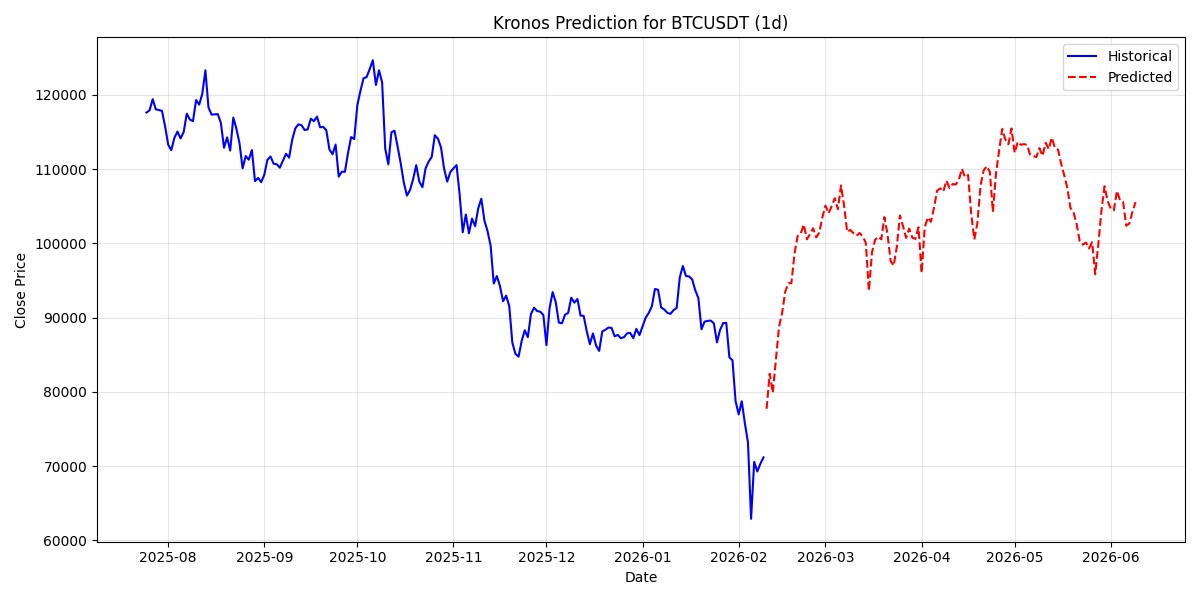

The data file committed next to this chart (first rows):
open, high, low, close, volume, amount, date
76013, 80141, 74064, 77722, 42936, 3.9022766e+09, 2026-02-10
79757, 83513, 78705, 82455, 17429, 1.7438598e+09, 2026-02-11
82327, 82444, 79128, 79878, 9483, 1.0451712e+09, 2026-02-12
81308, 85237, 80483, 84318, 18271, 1.8098412e+09, 2026-02-13
85731, 89417, 85155, 88724, 10385, 1.1612142e+09, 2026-02-14
88254, 91842, 86392, 90612, 18520, 1.8646237e+09, 2026-02-15
90914, 94567, 89823, 93471, 24541, 2.3784924e+09, 2026-02-16
93684, 96060, 92069, 94632, 27665, 2.638262e+09, 2026-02-17
93729, 95999, 91449, 94637, 20702, 2.0301413e+09, 2026-02-18
94913, 99927, 93925, 98605, 37172, 3.472828e+09, 2026-02-19
98860, 102531, 97553, 100975, 38609, 3.6197443e+09, 2026-02-20
101680, 102457, 100760, 101296, 21245, 2.0853871e+09, 2026-02-21
101091, 105100, 99744, 102537, 16937, 1.7264105e+09, 2026-02-22
102195, 103014, 99254, 100551, 23866, 2.331124e+09, 2026-02-23
101299, 102814, 99496, 101245, 27842, 2.6751427e+09, 2026-02-24
101161, 103136, 99871, 102024, 22904, 2.2373637e+09, 2026-02-25
101515, 102552, 99292, 100810, 14824, 1.5122501e+09, 2026-02-26
100284, 103888, 99219, 101450, 15366, 1.6037422e+09, 2026-02-27
103220, 107099, 101201, 103529, 16816, 1.7216219e+09, 2026-02-28
103929, 106236, 102818, 105082, 21416, 2.1249284e+09, 2026-03-01
104876, 105662, 103209, 104043, 15505, 1.6038225e+09, 2026-03-02
103529, 105705, 102889, 105009, 14689, 1.5125779e+09, 2026-03-03
104718, 107030, 104137, 106080, 14141, 1.4833754e+09, 2026-03-04
105356, 109063, 103816, 104609, 23655, 2.3297257e+09, 2026-03-05
104973, 108504, 104273, 107803, 30073, 2.9148375e+09, 2026-03-06
103559, 111635, 101752, 105051, 30913, 2.936451e+09, 2026-03-07
103757, 104624, 100401, 101546, 21402, 2.1221111e+09, 2026-03-08
103260, 105839, 101214, 101813, 16888, 1.7240407e+09, 2026-03-09
100138, 103550, 99124, 101375, 26518, 2.528611e+09, 2026-03-10
101297, 102844, 99581, 101020, 17013, 1.7124891e+09, 2026-03-11
101293, 102542, 99688, 101399, 10152, 1.1082907e+09, 2026-03-12
101148, 102180, 99447, 100941, 9078, 1.020821e+09, 2026-03-13
100578, 100986, 99528, 100086, 1462, 3.8667725e+08, 2026-03-14
97248, 97509, 92912, 93612, 22491, 2.2329572e+09, 2026-03-15
94506, 99955, 94026, 98811, 12200, 1.2857203e+09, 2026-03-16
98324, 100980, 98125, 100479, 8035, 9.393464e+08, 2026-03-17
100907, 102101, 99793, 100907, 9727, 1.07373984e+09, 2026-03-18
101510, 103542, 99477, 100537, 12543, 1.3595162e+09, 2026-03-19
99903, 104387, 100577, 103533, 15260, 1.5796916e+09, 2026-03-20
102232, 102896, 100222, 101254, 9201, 1.0340224e+09, 2026-03-21
100704, 104608, 95140, 97635, 21748, 2.2316808e+09, 2026-03-22
98790, 99463, 96091, 97000, 17297, 1.7476204e+09, 2026-03-23
96201, 100198, 95418, 99522, 16909, 1.7243311e+09, 2026-03-24
101647, 104047, 92733, 103765, 26662, 2.5773466e+09, 2026-03-25
100213, 106623, 97471, 102335, 24587, 2.419419e+09, 2026-03-26
100753, 102336, 98384, 100741, 14004, 1.4838939e+09, 2026-03-27
102205, 104928, 99355, 101991, 20496, 2.0268833e+09, 2026-03-28
102648, 102958, 100447, 100760, 11450, 1.2039468e+09, 2026-03-29
101019, 102131, 99441, 100602, 23253, 2.2698803e+09, 2026-03-30
101595, 102909, 101150, 102169, 15330, 1.590788e+09, 2026-03-31
95460, 103198, 85436, 96029, 29021, 2.8499215e+09, 2026-04-01
95885, 102940, 94488, 102132, 30734, 2.916043e+09, 2026-04-02
103018, 104936, 101418, 103492, 18695, 1.8656579e+09, 2026-04-03
104380, 104961, 102433, 102905, 18241, 1.8397713e+09, 2026-04-04
102656, 105657, 101958, 104793, 25156, 2.428244e+09, 2026-04-05
104689, 107760, 103794, 107093, 30625, 2.966185e+09, 2026-04-06
107124, 108723, 105758, 107404, 19402, 1.9310748e+09, 2026-04-07
107395, 108273, 105924, 106986, 15016, 1.5454595e+09, 2026-04-08
107553, 109779, 106893, 108443, 12317, 1.3352904e+09, 2026-04-09
109001, 111073, 106635, 107447, 15588, 1.6037642e+09, 2026-04-10
... 60 more rows
